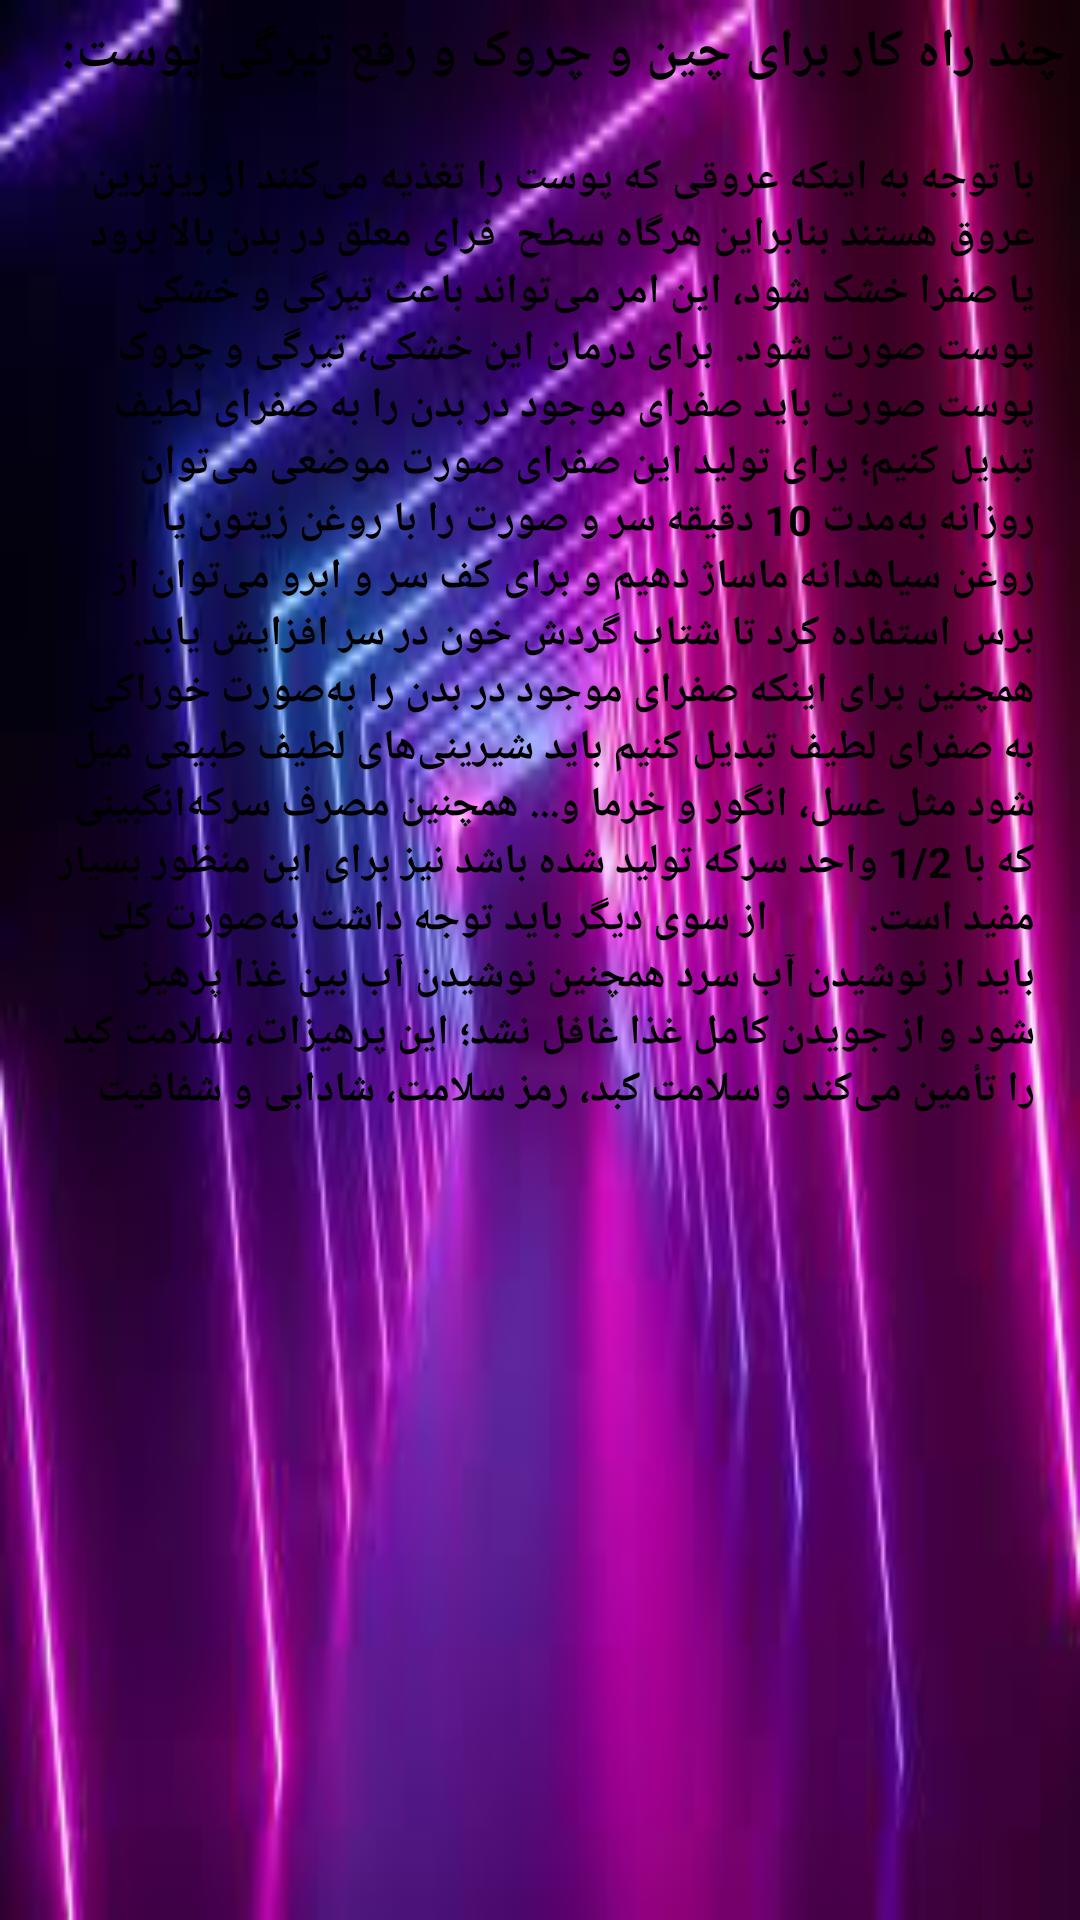

Reconstruct the res/layout file that produces this screen, plus the resources it refers to.
<!-- AndroidManifest.xml: application theme Theme.Giahsonati -->
<!-- res/layout/activity_post.xml -->
<?xml version="1.0" encoding="utf-8"?>
<LinearLayout xmlns:android="http://schemas.android.com/apk/res/android"
    xmlns:app="http://schemas.android.com/apk/res-auto"
    xmlns:tools="http://schemas.android.com/tools"
    android:layout_width="match_parent"
    android:layout_height="match_parent"
    android:background="@drawable/images"
    tools:context=".Post">
<ScrollView
    android:layout_width="match_parent"
    android:layout_height="match_parent">

    <LinearLayout
        android:layout_width="match_parent"
        android:layout_height="match_parent"
        android:orientation="vertical">

        <TextView
            android:id="@+id/textView82"
            android:layout_width="match_parent"
            android:layout_height="wrap_content"
            android:layout_gravity="right"
            android:layout_margin="5dp"
           android:textColor="@color/black"
            android:background="@drawable/shape_txt"
            android:gravity="right"
            android:text="چند راه کار برای چین و چروک و رفع تیرگی پوست:"
            android:textSize="18sp"
            android:textStyle="bold" />

        <TextView
            android:id="@+id/textView83"
            android:layout_width="wrap_content"
            android:layout_height="344dp"
            android:layout_margin="5dp"
            android:layout_weight="1"
            android:background="@drawable/shape_txt"
            android:gravity="right"
            android:padding="10dp"
            android:text="با توجه به اینکه عروقی که پوست را تغذیه می‌کنند از ریزترین عروق هستند بنابراین هرگاه سطح  فرای معلق در بدن بالا برود یا صفرا خشک شود، این امر می‌تواند باعث تیرگی و خشکی پوست صورت شود.

برای درمان این خشکی، تیرگی و چروک پوست صورت باید صفرای موجود در بدن را به صفرای لطیف تبدیل کنیم؛ برای تولید این صفرای ‌صورت موضعی می‌توان روزانه به‌مدت 10 دقیقه سر و صورت را با روغن زیتون یا روغن سیاهدانه ماساژ دهیم و برای کف سر و ابرو می‌توان از برس استفاده کرد تا شتاب گردش خون در سر افزایش یابد.

        همچنین برای اینکه صفرای موجود در بدن را به‌صورت خوراکی به صفرای لطیف تبدیل کنیم باید شیرینی‌های لطیف طبیعی میل شود مثل عسل، انگور و خرما و... همچنین مصرف سرکه‌انگبینی که با 1/2 واحد سرکه تولید شده باشد نیز برای این منظور بسیار مفید است.

        از سوی دیگر باید توجه داشت به‌صورت کلی باید از نوشیدن آب سرد همچنین نوشیدن آب بین غذا پرهیز شود و از جویدن کامل غذا غافل نشد؛ این پرهیزات، سلامت کبد را تأمین می‌کند و سلامت کبد، رمز سلامت، شادابی و شفافیت پوست است"
            android:textColor="@color/black"
            android:textStyle="bold" />
    </LinearLayout>
</ScrollView>
</LinearLayout>
<!-- resources referenced by this layout -->
<resources>
  <!-- drawable images: png bitmap (drawable, 7829 bytes) -->
  <style name="Theme.Giahsonati" parent="Theme.AppCompat.Light">
          
          <item name="colorPrimary">@color/purple_500</item>
          <item name="colorPrimaryVariant">@color/purple_700</item>
          <item name="colorOnPrimary">@color/white</item>
          
          <item name="colorSecondary">@color/teal_200</item>
          <item name="colorSecondaryVariant">@color/teal_700</item>
          <item name="colorOnSecondary">@color/black</item>
          
          <item name="android:statusBarColor" tools:targetApi="l">?attr/colorPrimaryVariant</item>
          
      </style>
  <!-- not gathered from this repository: default colours our renderer supplied (Android Studio template values) -->
  <color name="purple_500">#FF6200EE</color>
  <color name="purple_700">#FF3700B3</color>
  <color name="teal_200">#FF03DAC5</color>
  <color name="teal_700">#FF018786</color>
  <color name="black">#FF000000</color>
  <color name="white">#FFFFFFFF</color>
</resources>
